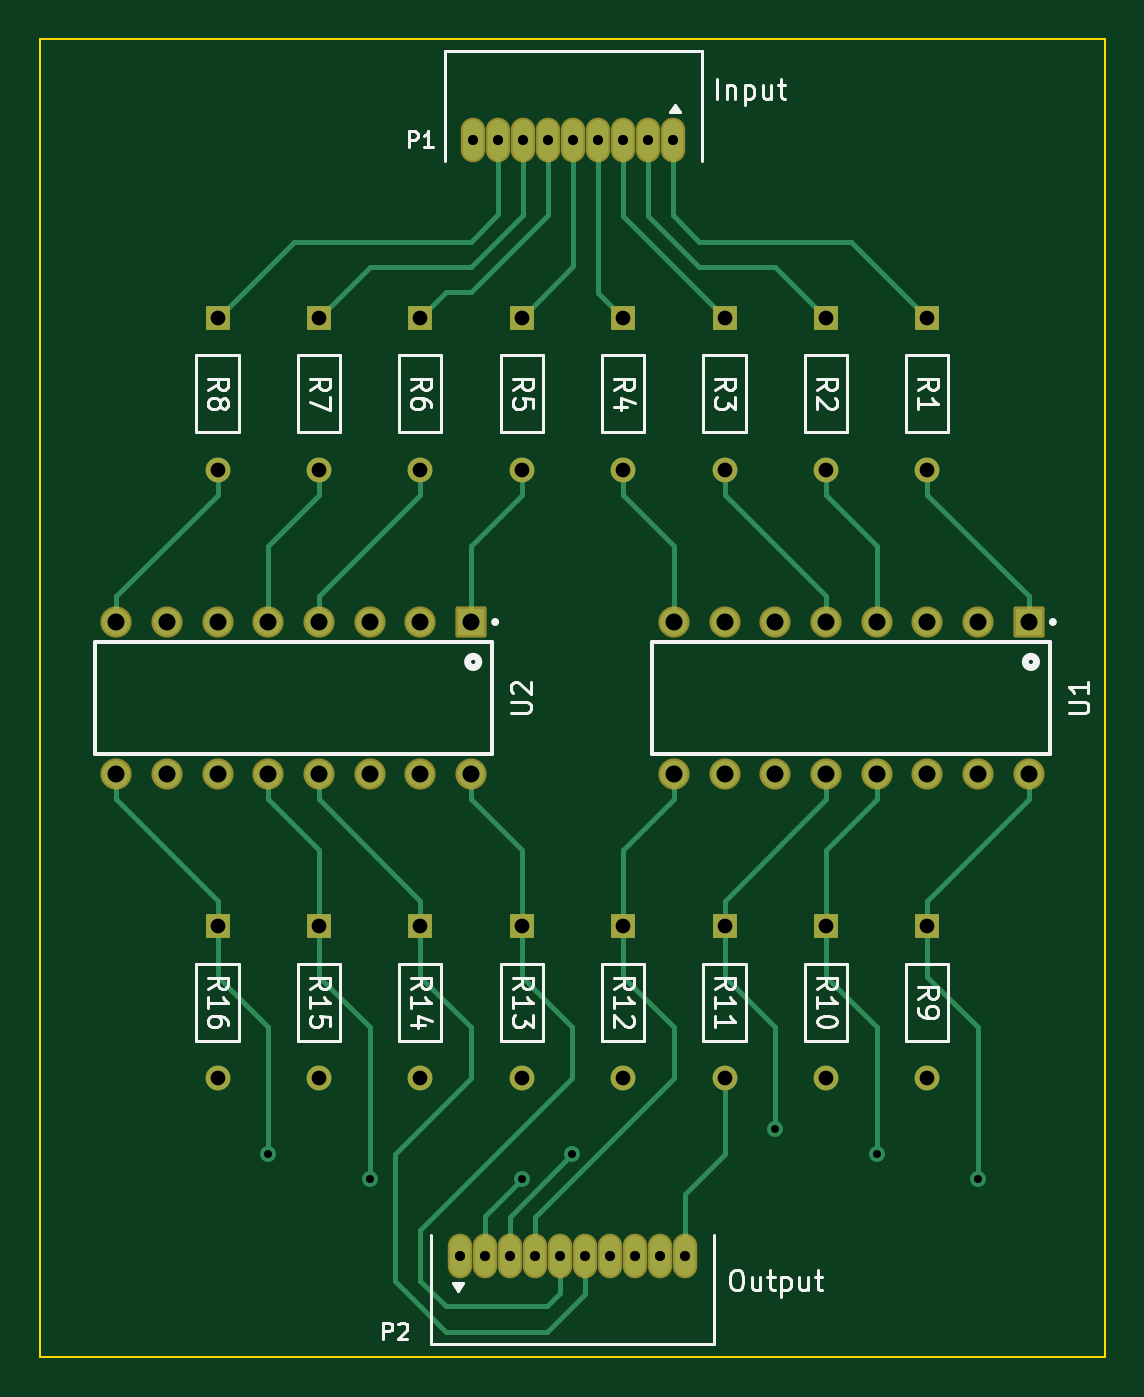
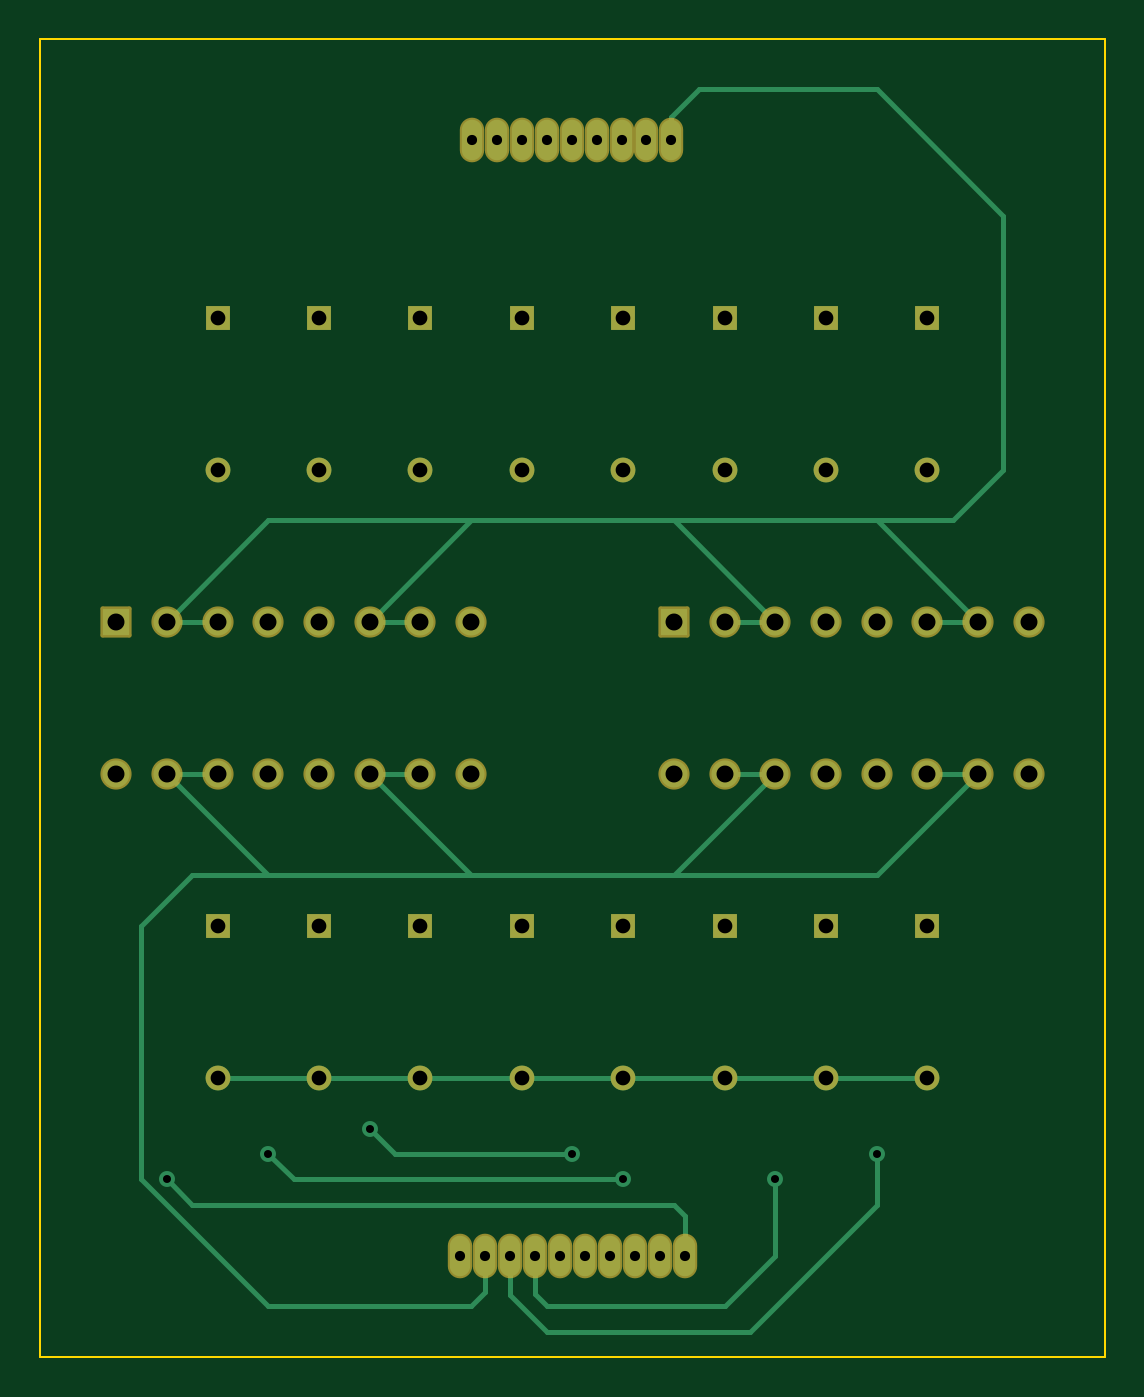
Circuit board: 11 layer files. Board 53.3 x 66.0 mm.
- bottom_copper: trigger_line-B_Cu.gbr (9534 bytes)
- bottom_mask: trigger_line-B_Mask.gbr (3834 bytes)
- paste: trigger_line-B_Paste.gbr (455 bytes)
- bottom_silk: trigger_line-B_Silkscreen.gbr (3844 bytes)
- outline: trigger_line-Edge_Cuts.gbr (612 bytes)
- top_copper: trigger_line-F_Cu.gbr (12770 bytes)
- top_mask: trigger_line-F_Mask.gbr (3834 bytes)
- paste: trigger_line-F_Paste.gbr (455 bytes)
- top_silk: trigger_line-F_Silkscreen.gbr (38086 bytes)
- drill: trigger_line-NPTH.drl (272 bytes)
- drill: trigger_line-PTH.drl (1866 bytes)

=== bottom_copper: trigger_line-B_Cu.gbr (9534 bytes, source omitted) ===
=== bottom_mask: trigger_line-B_Mask.gbr ===
%TF.GenerationSoftware,KiCad,Pcbnew,7.0.9*%
%TF.CreationDate,2024-01-04T07:45:15-05:00*%
%TF.ProjectId,trigger_line,74726967-6765-4725-9f6c-696e652e6b69,rev?*%
%TF.SameCoordinates,Original*%
%TF.FileFunction,Soldermask,Bot*%
%TF.FilePolarity,Negative*%
%FSLAX46Y46*%
G04 Gerber Fmt 4.6, Leading zero omitted, Abs format (unit mm)*
G04 Created by KiCad (PCBNEW 7.0.9) date 2024-01-04 07:45:15*
%MOMM*%
%LPD*%
G01*
G04 APERTURE LIST*
G04 Aperture macros list*
%AMRoundRect*
0 Rectangle with rounded corners*
0 $1 Rounding radius*
0 $2 $3 $4 $5 $6 $7 $8 $9 X,Y pos of 4 corners*
0 Add a 4 corners polygon primitive as box body*
4,1,4,$2,$3,$4,$5,$6,$7,$8,$9,$2,$3,0*
0 Add four circle primitives for the rounded corners*
1,1,$1+$1,$2,$3*
1,1,$1+$1,$4,$5*
1,1,$1+$1,$6,$7*
1,1,$1+$1,$8,$9*
0 Add four rect primitives between the rounded corners*
20,1,$1+$1,$2,$3,$4,$5,0*
20,1,$1+$1,$4,$5,$6,$7,0*
20,1,$1+$1,$6,$7,$8,$9,0*
20,1,$1+$1,$8,$9,$2,$3,0*%
G04 Aperture macros list end*
%ADD10RoundRect,0.102000X-0.679000X0.679000X-0.679000X-0.679000X0.679000X-0.679000X0.679000X0.679000X0*%
%ADD11C,1.562000*%
%ADD12R,1.244600X1.244600*%
%ADD13C,1.244600*%
%ADD14O,1.220000X2.236000*%
G04 APERTURE END LIST*
D10*
%TO.C,U2*%
X134620000Y-83820000D03*
D11*
X132080000Y-83820000D03*
X129540000Y-83820000D03*
X127000000Y-83820000D03*
X124460000Y-83820000D03*
X121920000Y-83820000D03*
X119380000Y-83820000D03*
X116840000Y-83820000D03*
X116840000Y-91440000D03*
X119380000Y-91440000D03*
X121920000Y-91440000D03*
X124460000Y-91440000D03*
X127000000Y-91440000D03*
X129540000Y-91440000D03*
X132080000Y-91440000D03*
X134620000Y-91440000D03*
%TD*%
D12*
%TO.C,R7*%
X127000000Y-68580000D03*
D13*
X127000000Y-76200000D03*
%TD*%
D12*
%TO.C,R4*%
X142240000Y-68580000D03*
D13*
X142240000Y-76200000D03*
%TD*%
D14*
%TO.C,P1*%
X144740000Y-59690000D03*
X143490000Y-59690000D03*
X142240000Y-59690000D03*
X140990000Y-59690000D03*
X139740000Y-59690000D03*
X138490000Y-59690000D03*
X137240000Y-59690000D03*
X135990000Y-59690000D03*
X134740000Y-59690000D03*
%TD*%
D12*
%TO.C,R13*%
X137160000Y-99060000D03*
D13*
X137160000Y-106680000D03*
%TD*%
D12*
%TO.C,R15*%
X127000000Y-99060000D03*
D13*
X127000000Y-106680000D03*
%TD*%
D12*
%TO.C,R11*%
X147320000Y-99060000D03*
D13*
X147320000Y-106680000D03*
%TD*%
D10*
%TO.C,U1*%
X162560000Y-83820000D03*
D11*
X160020000Y-83820000D03*
X157480000Y-83820000D03*
X154940000Y-83820000D03*
X152400000Y-83820000D03*
X149860000Y-83820000D03*
X147320000Y-83820000D03*
X144780000Y-83820000D03*
X144780000Y-91440000D03*
X147320000Y-91440000D03*
X149860000Y-91440000D03*
X152400000Y-91440000D03*
X154940000Y-91440000D03*
X157480000Y-91440000D03*
X160020000Y-91440000D03*
X162560000Y-91440000D03*
%TD*%
D12*
%TO.C,R14*%
X132080000Y-99060000D03*
D13*
X132080000Y-106680000D03*
%TD*%
D12*
%TO.C,R5*%
X137160000Y-68580000D03*
D13*
X137160000Y-76200000D03*
%TD*%
D12*
%TO.C,R2*%
X152400000Y-68580000D03*
D13*
X152400000Y-76200000D03*
%TD*%
D12*
%TO.C,R3*%
X147320000Y-68580000D03*
D13*
X147320000Y-76200000D03*
%TD*%
D12*
%TO.C,R1*%
X157480000Y-68580000D03*
D13*
X157480000Y-76200000D03*
%TD*%
D12*
%TO.C,R10*%
X152400000Y-99060000D03*
D13*
X152400000Y-106680000D03*
%TD*%
D12*
%TO.C,R9*%
X157480000Y-99060000D03*
D13*
X157480000Y-106680000D03*
%TD*%
D12*
%TO.C,R6*%
X132080000Y-68580000D03*
D13*
X132080000Y-76200000D03*
%TD*%
D12*
%TO.C,R12*%
X142240000Y-99060000D03*
D13*
X142240000Y-106680000D03*
%TD*%
D12*
%TO.C,R8*%
X121920000Y-68580000D03*
D13*
X121920000Y-76200000D03*
%TD*%
D12*
%TO.C,R16*%
X121920000Y-99060000D03*
D13*
X121920000Y-106680000D03*
%TD*%
D14*
%TO.C,P2*%
X145325000Y-115570000D03*
X144075000Y-115570000D03*
X142825000Y-115570000D03*
X141575000Y-115570000D03*
X140325000Y-115570000D03*
X139075000Y-115570000D03*
X137825000Y-115570000D03*
X136575000Y-115570000D03*
X135325000Y-115570000D03*
X134075000Y-115570000D03*
%TD*%
M02*

=== paste: trigger_line-B_Paste.gbr ===
%TF.GenerationSoftware,KiCad,Pcbnew,7.0.9*%
%TF.CreationDate,2024-01-04T07:45:15-05:00*%
%TF.ProjectId,trigger_line,74726967-6765-4725-9f6c-696e652e6b69,rev?*%
%TF.SameCoordinates,Original*%
%TF.FileFunction,Paste,Bot*%
%TF.FilePolarity,Positive*%
%FSLAX46Y46*%
G04 Gerber Fmt 4.6, Leading zero omitted, Abs format (unit mm)*
G04 Created by KiCad (PCBNEW 7.0.9) date 2024-01-04 07:45:15*
%MOMM*%
%LPD*%
G01*
G04 APERTURE LIST*
G04 APERTURE END LIST*
M02*

=== bottom_silk: trigger_line-B_Silkscreen.gbr ===
%TF.GenerationSoftware,KiCad,Pcbnew,7.0.9*%
%TF.CreationDate,2024-01-04T07:45:15-05:00*%
%TF.ProjectId,trigger_line,74726967-6765-4725-9f6c-696e652e6b69,rev?*%
%TF.SameCoordinates,Original*%
%TF.FileFunction,Legend,Bot*%
%TF.FilePolarity,Positive*%
%FSLAX46Y46*%
G04 Gerber Fmt 4.6, Leading zero omitted, Abs format (unit mm)*
G04 Created by KiCad (PCBNEW 7.0.9) date 2024-01-04 07:45:15*
%MOMM*%
%LPD*%
G01*
G04 APERTURE LIST*
G04 Aperture macros list*
%AMRoundRect*
0 Rectangle with rounded corners*
0 $1 Rounding radius*
0 $2 $3 $4 $5 $6 $7 $8 $9 X,Y pos of 4 corners*
0 Add a 4 corners polygon primitive as box body*
4,1,4,$2,$3,$4,$5,$6,$7,$8,$9,$2,$3,0*
0 Add four circle primitives for the rounded corners*
1,1,$1+$1,$2,$3*
1,1,$1+$1,$4,$5*
1,1,$1+$1,$6,$7*
1,1,$1+$1,$8,$9*
0 Add four rect primitives between the rounded corners*
20,1,$1+$1,$2,$3,$4,$5,0*
20,1,$1+$1,$4,$5,$6,$7,0*
20,1,$1+$1,$6,$7,$8,$9,0*
20,1,$1+$1,$8,$9,$2,$3,0*%
G04 Aperture macros list end*
%ADD10RoundRect,0.102000X-0.679000X0.679000X-0.679000X-0.679000X0.679000X-0.679000X0.679000X0.679000X0*%
%ADD11C,1.562000*%
%ADD12R,1.244600X1.244600*%
%ADD13C,1.244600*%
%ADD14O,1.220000X2.236000*%
G04 APERTURE END LIST*
%LPC*%
D10*
%TO.C,U2*%
X134620000Y-83820000D03*
D11*
X132080000Y-83820000D03*
X129540000Y-83820000D03*
X127000000Y-83820000D03*
X124460000Y-83820000D03*
X121920000Y-83820000D03*
X119380000Y-83820000D03*
X116840000Y-83820000D03*
X116840000Y-91440000D03*
X119380000Y-91440000D03*
X121920000Y-91440000D03*
X124460000Y-91440000D03*
X127000000Y-91440000D03*
X129540000Y-91440000D03*
X132080000Y-91440000D03*
X134620000Y-91440000D03*
%TD*%
D12*
%TO.C,R7*%
X127000000Y-68580000D03*
D13*
X127000000Y-76200000D03*
%TD*%
D12*
%TO.C,R4*%
X142240000Y-68580000D03*
D13*
X142240000Y-76200000D03*
%TD*%
D14*
%TO.C,P1*%
X144740000Y-59690000D03*
X143490000Y-59690000D03*
X142240000Y-59690000D03*
X140990000Y-59690000D03*
X139740000Y-59690000D03*
X138490000Y-59690000D03*
X137240000Y-59690000D03*
X135990000Y-59690000D03*
X134740000Y-59690000D03*
%TD*%
D12*
%TO.C,R13*%
X137160000Y-99060000D03*
D13*
X137160000Y-106680000D03*
%TD*%
D12*
%TO.C,R15*%
X127000000Y-99060000D03*
D13*
X127000000Y-106680000D03*
%TD*%
D12*
%TO.C,R11*%
X147320000Y-99060000D03*
D13*
X147320000Y-106680000D03*
%TD*%
D10*
%TO.C,U1*%
X162560000Y-83820000D03*
D11*
X160020000Y-83820000D03*
X157480000Y-83820000D03*
X154940000Y-83820000D03*
X152400000Y-83820000D03*
X149860000Y-83820000D03*
X147320000Y-83820000D03*
X144780000Y-83820000D03*
X144780000Y-91440000D03*
X147320000Y-91440000D03*
X149860000Y-91440000D03*
X152400000Y-91440000D03*
X154940000Y-91440000D03*
X157480000Y-91440000D03*
X160020000Y-91440000D03*
X162560000Y-91440000D03*
%TD*%
D12*
%TO.C,R14*%
X132080000Y-99060000D03*
D13*
X132080000Y-106680000D03*
%TD*%
D12*
%TO.C,R5*%
X137160000Y-68580000D03*
D13*
X137160000Y-76200000D03*
%TD*%
D12*
%TO.C,R2*%
X152400000Y-68580000D03*
D13*
X152400000Y-76200000D03*
%TD*%
D12*
%TO.C,R3*%
X147320000Y-68580000D03*
D13*
X147320000Y-76200000D03*
%TD*%
D12*
%TO.C,R1*%
X157480000Y-68580000D03*
D13*
X157480000Y-76200000D03*
%TD*%
D12*
%TO.C,R10*%
X152400000Y-99060000D03*
D13*
X152400000Y-106680000D03*
%TD*%
D12*
%TO.C,R9*%
X157480000Y-99060000D03*
D13*
X157480000Y-106680000D03*
%TD*%
D12*
%TO.C,R6*%
X132080000Y-68580000D03*
D13*
X132080000Y-76200000D03*
%TD*%
D12*
%TO.C,R12*%
X142240000Y-99060000D03*
D13*
X142240000Y-106680000D03*
%TD*%
D12*
%TO.C,R8*%
X121920000Y-68580000D03*
D13*
X121920000Y-76200000D03*
%TD*%
D12*
%TO.C,R16*%
X121920000Y-99060000D03*
D13*
X121920000Y-106680000D03*
%TD*%
D14*
%TO.C,P2*%
X145325000Y-115570000D03*
X144075000Y-115570000D03*
X142825000Y-115570000D03*
X141575000Y-115570000D03*
X140325000Y-115570000D03*
X139075000Y-115570000D03*
X137825000Y-115570000D03*
X136575000Y-115570000D03*
X135325000Y-115570000D03*
X134075000Y-115570000D03*
%TD*%
%LPD*%
M02*

=== outline: trigger_line-Edge_Cuts.gbr ===
%TF.GenerationSoftware,KiCad,Pcbnew,7.0.9*%
%TF.CreationDate,2024-01-04T07:45:16-05:00*%
%TF.ProjectId,trigger_line,74726967-6765-4725-9f6c-696e652e6b69,rev?*%
%TF.SameCoordinates,Original*%
%TF.FileFunction,Profile,NP*%
%FSLAX46Y46*%
G04 Gerber Fmt 4.6, Leading zero omitted, Abs format (unit mm)*
G04 Created by KiCad (PCBNEW 7.0.9) date 2024-01-04 07:45:16*
%MOMM*%
%LPD*%
G01*
G04 APERTURE LIST*
%TA.AperFunction,Profile*%
%ADD10C,0.100000*%
%TD*%
G04 APERTURE END LIST*
D10*
X113030000Y-54610000D02*
X166370000Y-54610000D01*
X166370000Y-120650000D01*
X113030000Y-120650000D01*
X113030000Y-54610000D01*
M02*

=== top_copper: trigger_line-F_Cu.gbr (12770 bytes, source omitted) ===
=== top_mask: trigger_line-F_Mask.gbr ===
%TF.GenerationSoftware,KiCad,Pcbnew,7.0.9*%
%TF.CreationDate,2024-01-04T07:45:15-05:00*%
%TF.ProjectId,trigger_line,74726967-6765-4725-9f6c-696e652e6b69,rev?*%
%TF.SameCoordinates,Original*%
%TF.FileFunction,Soldermask,Top*%
%TF.FilePolarity,Negative*%
%FSLAX46Y46*%
G04 Gerber Fmt 4.6, Leading zero omitted, Abs format (unit mm)*
G04 Created by KiCad (PCBNEW 7.0.9) date 2024-01-04 07:45:15*
%MOMM*%
%LPD*%
G01*
G04 APERTURE LIST*
G04 Aperture macros list*
%AMRoundRect*
0 Rectangle with rounded corners*
0 $1 Rounding radius*
0 $2 $3 $4 $5 $6 $7 $8 $9 X,Y pos of 4 corners*
0 Add a 4 corners polygon primitive as box body*
4,1,4,$2,$3,$4,$5,$6,$7,$8,$9,$2,$3,0*
0 Add four circle primitives for the rounded corners*
1,1,$1+$1,$2,$3*
1,1,$1+$1,$4,$5*
1,1,$1+$1,$6,$7*
1,1,$1+$1,$8,$9*
0 Add four rect primitives between the rounded corners*
20,1,$1+$1,$2,$3,$4,$5,0*
20,1,$1+$1,$4,$5,$6,$7,0*
20,1,$1+$1,$6,$7,$8,$9,0*
20,1,$1+$1,$8,$9,$2,$3,0*%
G04 Aperture macros list end*
%ADD10RoundRect,0.102000X-0.679000X0.679000X-0.679000X-0.679000X0.679000X-0.679000X0.679000X0.679000X0*%
%ADD11C,1.562000*%
%ADD12R,1.244600X1.244600*%
%ADD13C,1.244600*%
%ADD14O,1.220000X2.236000*%
G04 APERTURE END LIST*
D10*
%TO.C,U2*%
X134620000Y-83820000D03*
D11*
X132080000Y-83820000D03*
X129540000Y-83820000D03*
X127000000Y-83820000D03*
X124460000Y-83820000D03*
X121920000Y-83820000D03*
X119380000Y-83820000D03*
X116840000Y-83820000D03*
X116840000Y-91440000D03*
X119380000Y-91440000D03*
X121920000Y-91440000D03*
X124460000Y-91440000D03*
X127000000Y-91440000D03*
X129540000Y-91440000D03*
X132080000Y-91440000D03*
X134620000Y-91440000D03*
%TD*%
D12*
%TO.C,R7*%
X127000000Y-68580000D03*
D13*
X127000000Y-76200000D03*
%TD*%
D12*
%TO.C,R4*%
X142240000Y-68580000D03*
D13*
X142240000Y-76200000D03*
%TD*%
D14*
%TO.C,P1*%
X144740000Y-59690000D03*
X143490000Y-59690000D03*
X142240000Y-59690000D03*
X140990000Y-59690000D03*
X139740000Y-59690000D03*
X138490000Y-59690000D03*
X137240000Y-59690000D03*
X135990000Y-59690000D03*
X134740000Y-59690000D03*
%TD*%
D12*
%TO.C,R13*%
X137160000Y-99060000D03*
D13*
X137160000Y-106680000D03*
%TD*%
D12*
%TO.C,R15*%
X127000000Y-99060000D03*
D13*
X127000000Y-106680000D03*
%TD*%
D12*
%TO.C,R11*%
X147320000Y-99060000D03*
D13*
X147320000Y-106680000D03*
%TD*%
D10*
%TO.C,U1*%
X162560000Y-83820000D03*
D11*
X160020000Y-83820000D03*
X157480000Y-83820000D03*
X154940000Y-83820000D03*
X152400000Y-83820000D03*
X149860000Y-83820000D03*
X147320000Y-83820000D03*
X144780000Y-83820000D03*
X144780000Y-91440000D03*
X147320000Y-91440000D03*
X149860000Y-91440000D03*
X152400000Y-91440000D03*
X154940000Y-91440000D03*
X157480000Y-91440000D03*
X160020000Y-91440000D03*
X162560000Y-91440000D03*
%TD*%
D12*
%TO.C,R14*%
X132080000Y-99060000D03*
D13*
X132080000Y-106680000D03*
%TD*%
D12*
%TO.C,R5*%
X137160000Y-68580000D03*
D13*
X137160000Y-76200000D03*
%TD*%
D12*
%TO.C,R2*%
X152400000Y-68580000D03*
D13*
X152400000Y-76200000D03*
%TD*%
D12*
%TO.C,R3*%
X147320000Y-68580000D03*
D13*
X147320000Y-76200000D03*
%TD*%
D12*
%TO.C,R1*%
X157480000Y-68580000D03*
D13*
X157480000Y-76200000D03*
%TD*%
D12*
%TO.C,R10*%
X152400000Y-99060000D03*
D13*
X152400000Y-106680000D03*
%TD*%
D12*
%TO.C,R9*%
X157480000Y-99060000D03*
D13*
X157480000Y-106680000D03*
%TD*%
D12*
%TO.C,R6*%
X132080000Y-68580000D03*
D13*
X132080000Y-76200000D03*
%TD*%
D12*
%TO.C,R12*%
X142240000Y-99060000D03*
D13*
X142240000Y-106680000D03*
%TD*%
D12*
%TO.C,R8*%
X121920000Y-68580000D03*
D13*
X121920000Y-76200000D03*
%TD*%
D12*
%TO.C,R16*%
X121920000Y-99060000D03*
D13*
X121920000Y-106680000D03*
%TD*%
D14*
%TO.C,P2*%
X145325000Y-115570000D03*
X144075000Y-115570000D03*
X142825000Y-115570000D03*
X141575000Y-115570000D03*
X140325000Y-115570000D03*
X139075000Y-115570000D03*
X137825000Y-115570000D03*
X136575000Y-115570000D03*
X135325000Y-115570000D03*
X134075000Y-115570000D03*
%TD*%
M02*

=== paste: trigger_line-F_Paste.gbr ===
%TF.GenerationSoftware,KiCad,Pcbnew,7.0.9*%
%TF.CreationDate,2024-01-04T07:45:15-05:00*%
%TF.ProjectId,trigger_line,74726967-6765-4725-9f6c-696e652e6b69,rev?*%
%TF.SameCoordinates,Original*%
%TF.FileFunction,Paste,Top*%
%TF.FilePolarity,Positive*%
%FSLAX46Y46*%
G04 Gerber Fmt 4.6, Leading zero omitted, Abs format (unit mm)*
G04 Created by KiCad (PCBNEW 7.0.9) date 2024-01-04 07:45:15*
%MOMM*%
%LPD*%
G01*
G04 APERTURE LIST*
G04 APERTURE END LIST*
M02*

=== top_silk: trigger_line-F_Silkscreen.gbr (38086 bytes, source omitted) ===
=== drill: trigger_line-NPTH.drl ===
M48
; DRILL file {KiCad 7.0.9} date Thu Jan  4 07:45:39 2024
; FORMAT={-:-/ absolute / metric / decimal}
; #@! TF.CreationDate,2024-01-04T07:45:39-05:00
; #@! TF.GenerationSoftware,Kicad,Pcbnew,7.0.9
; #@! TF.FileFunction,NonPlated,1,2,NPTH
FMAT,2
METRIC
%
G90
G05
T0
M30

=== drill: trigger_line-PTH.drl ===
M48
; DRILL file {KiCad 7.0.9} date Thu Jan  4 07:45:39 2024
; FORMAT={-:-/ absolute / metric / decimal}
; #@! TF.CreationDate,2024-01-04T07:45:39-05:00
; #@! TF.GenerationSoftware,Kicad,Pcbnew,7.0.9
; #@! TF.FileFunction,Plated,1,2,PTH
FMAT,2
METRIC
; #@! TA.AperFunction,Plated,PTH,ViaDrill
T1C0.400
; #@! TA.AperFunction,Plated,PTH,ComponentDrill
T2C0.508
; #@! TA.AperFunction,Plated,PTH,ComponentDrill
T3C0.737
; #@! TA.AperFunction,Plated,PTH,ComponentDrill
T4C0.850
%
G90
G05
T1
X124.46Y-110.49
X129.54Y-111.76
X137.16Y-111.76
X139.7Y-110.49
X149.86Y-109.22
X154.94Y-110.49
X160.02Y-111.76
T2
X134.075Y-115.57
X134.74Y-59.69
X135.325Y-115.57
X135.99Y-59.69
X136.575Y-115.57
X137.24Y-59.69
X137.825Y-115.57
X138.49Y-59.69
X139.075Y-115.57
X139.74Y-59.69
X140.325Y-115.57
X140.99Y-59.69
X141.575Y-115.57
X142.24Y-59.69
X142.825Y-115.57
X143.49Y-59.69
X144.075Y-115.57
X144.74Y-59.69
X145.325Y-115.57
T3
X121.92Y-68.58
X121.92Y-76.2
X121.92Y-99.06
X121.92Y-106.68
X127.0Y-68.58
X127.0Y-76.2
X127.0Y-99.06
X127.0Y-106.68
X132.08Y-68.58
X132.08Y-76.2
X132.08Y-99.06
X132.08Y-106.68
X137.16Y-68.58
X137.16Y-76.2
X137.16Y-99.06
X137.16Y-106.68
X142.24Y-68.58
X142.24Y-76.2
X142.24Y-99.06
X142.24Y-106.68
X147.32Y-68.58
X147.32Y-76.2
X147.32Y-99.06
X147.32Y-106.68
X152.4Y-68.58
X152.4Y-76.2
X152.4Y-99.06
X152.4Y-106.68
X157.48Y-68.58
X157.48Y-76.2
X157.48Y-99.06
X157.48Y-106.68
T4
X116.84Y-83.82
X116.84Y-91.44
X119.38Y-83.82
X119.38Y-91.44
X121.92Y-83.82
X121.92Y-91.44
X124.46Y-83.82
X124.46Y-91.44
X127.0Y-83.82
X127.0Y-91.44
X129.54Y-83.82
X129.54Y-91.44
X132.08Y-83.82
X132.08Y-91.44
X134.62Y-83.82
X134.62Y-91.44
X144.78Y-83.82
X144.78Y-91.44
X147.32Y-83.82
X147.32Y-91.44
X149.86Y-83.82
X149.86Y-91.44
X152.4Y-83.82
X152.4Y-91.44
X154.94Y-83.82
X154.94Y-91.44
X157.48Y-83.82
X157.48Y-91.44
X160.02Y-83.82
X160.02Y-91.44
X162.56Y-83.82
X162.56Y-91.44
T0
M30

